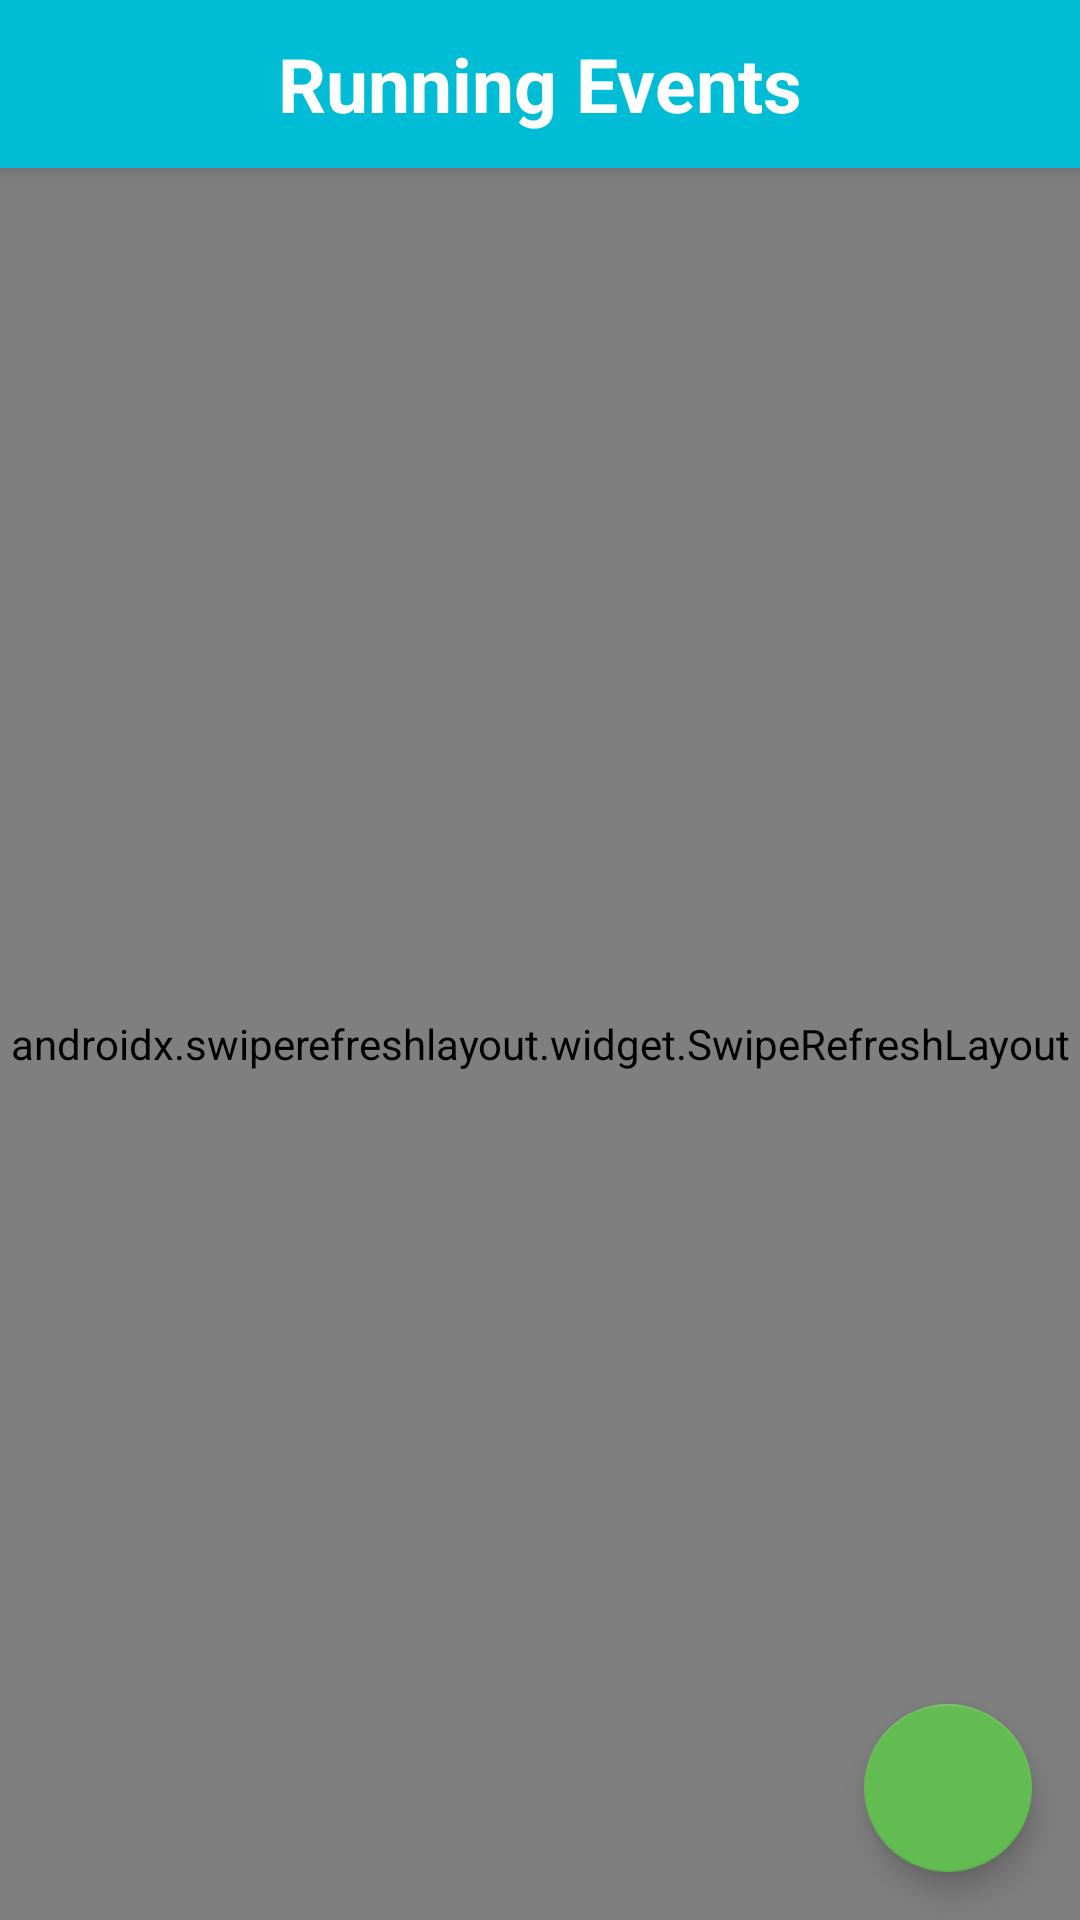

Produce the Android XML layout that renders to this screen, including the resource entries it uses.
<!-- AndroidManifest.xml: application theme Theme.RunningEvents -->
<!-- res/layout/fragment_my_races.xml -->
<?xml version="1.0" encoding="utf-8"?>
<androidx.constraintlayout.widget.ConstraintLayout xmlns:android="http://schemas.android.com/apk/res/android"
    xmlns:app="http://schemas.android.com/apk/res-auto"
    xmlns:tools="http://schemas.android.com/tools"
    android:layout_width="match_parent"
    android:layout_height="match_parent"
    tools:context=".presentation.my_races.MyRacesFragment">

    <include
        android:id="@+id/app_toolbar"
        layout="@layout/app_toolbar"
        android:layout_width="match_parent"
        android:layout_height="wrap_content" />

    <TextView
        android:id="@+id/notLoggedMessage"
        android:layout_width="wrap_content"
        android:layout_height="wrap_content"
        android:text="@string/you_are_not_logged_in"
        android:textSize="18sp"
        android:visibility="gone"
        app:layout_constraintBottom_toBottomOf="parent"
        app:layout_constraintEnd_toEndOf="parent"
        app:layout_constraintStart_toStartOf="parent"
        app:layout_constraintTop_toTopOf="parent"
        tools:visibility="visible" />

    <androidx.swiperefreshlayout.widget.SwipeRefreshLayout
        android:id="@+id/swipeRefresh"
        android:layout_width="match_parent"
        android:layout_height="0dp"
        app:layout_constraintBottom_toBottomOf="parent"
        app:layout_constraintEnd_toEndOf="parent"
        app:layout_constraintStart_toStartOf="parent"
        app:layout_constraintTop_toBottomOf="@id/app_toolbar">

        <androidx.recyclerview.widget.RecyclerView
            android:id="@+id/racesRecyclerView"
            android:layout_width="match_parent"
            android:layout_height="0dp"
            app:layout_constraintBottom_toBottomOf="parent"
            app:layout_constraintEnd_toEndOf="parent"
            app:layout_constraintStart_toStartOf="parent"
            app:layout_constraintTop_toBottomOf="@id/app_toolbar" />

    </androidx.swiperefreshlayout.widget.SwipeRefreshLayout>

    <com.google.android.material.floatingactionbutton.FloatingActionButton
        android:id="@+id/addNewRaceFloatingButton"
        android:layout_width="wrap_content"
        android:layout_height="wrap_content"
        android:layout_gravity="bottom|right"
        android:layout_marginEnd="16dp"
        android:layout_marginBottom="16dp"
        android:src="@drawable/ic_add"
        app:layout_constraintBottom_toBottomOf="parent"
        app:layout_constraintEnd_toEndOf="parent"
        app:tint="@android:color/white" />


</androidx.constraintlayout.widget.ConstraintLayout>
<!-- res/layout/app_toolbar.xml (included above) -->
<?xml version="1.0" encoding="utf-8"?>
<androidx.appcompat.widget.Toolbar xmlns:android="http://schemas.android.com/apk/res/android"
    android:id="@+id/toolbar"
    android:layout_width="match_parent"
    android:layout_height="?attr/actionBarSize"
    android:background="?attr/colorPrimary"
    android:elevation="4dp">

    <TextView
        android:id="@+id/toolbar_title"
        android:layout_width="wrap_content"
        android:layout_height="wrap_content"
        android:layout_gravity="center"
        android:text="@string/app_name"
        android:textColor="?android:colorBackground"
        android:textSize="25sp"
        android:textStyle="bold" />

</androidx.appcompat.widget.Toolbar>
<!-- resources referenced by this layout -->
<resources>
  <string name="app_name">Running Events</string>
  <string name="you_are_not_logged_in">You are not logged in</string>
  <style name="Theme.RunningEvents" parent="Theme.MaterialComponents.DayNight.NoActionBar">
          
          <item name="colorPrimary">@color/sky_blue</item>
          <item name="colorPrimaryVariant">@color/purple_700</item>
          <item name="colorOnPrimary">@color/white</item>
          
          <item name="colorSecondary">@color/green</item>
          <item name="colorSecondaryVariant">@color/teal_700</item>
          <item name="colorOnSecondary">@color/black</item>
          
          <item name="android:statusBarColor" tools:targetApi="l">?attr/colorPrimary</item>
          
          <item name="preferenceTheme">@style/PrefsTheme</item>
      </style>
  <color name="sky_blue">#FF00bcd5</color>
  <color name="purple_700">#FF3700B3</color>
  <color name="white">#FFFFFFFF</color>
  <color name="green">#63BC51</color>
  <color name="teal_700">#FF018786</color>
  <color name="black">#FF000000</color>
  <style name="PrefsTheme" parent="PreferenceThemeOverlay">
          <item name="android:layout">@layout/fragment_preferences</item>
      </style>
</resources>
